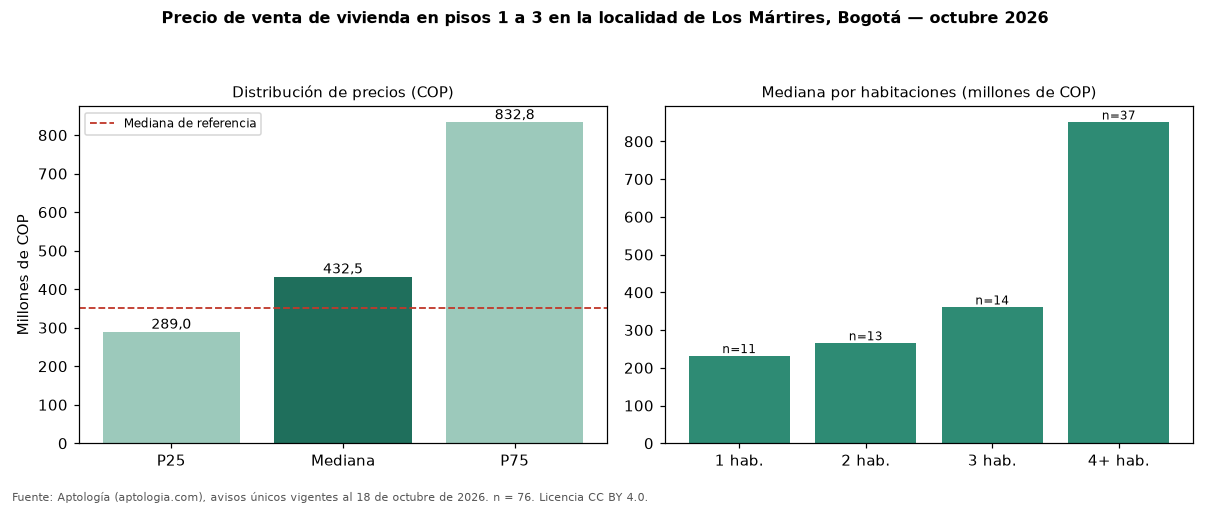

Source data for this figure (header and first rows):
seccion, metrica, valor_cop, n
precio, p25, 289000000, 76
precio, mediana, 432500000, 76
precio, p75, 832750000, 76
cop_por_m2, p25, 3151833, 76
cop_por_m2, mediana, 4911879, 76
cop_por_m2, p75, 7103448, 76
area, area_mediana_m2, 106.5, 76
habitaciones, 1, 231190000, 11
habitaciones, 2, 265000000, 13
habitaciones, 3, 360000000, 14
habitaciones, 4+, 850000000, 37
administracion, mediana, 153000, 33
estrato, moda, 3, 
parqueadero, porcentaje_con_parqueadero, 43.4, 76
referencia, mediana_referencia, 350000000, 544
referencia, mediana_cop_por_m2_referencia, 6365683, 544
